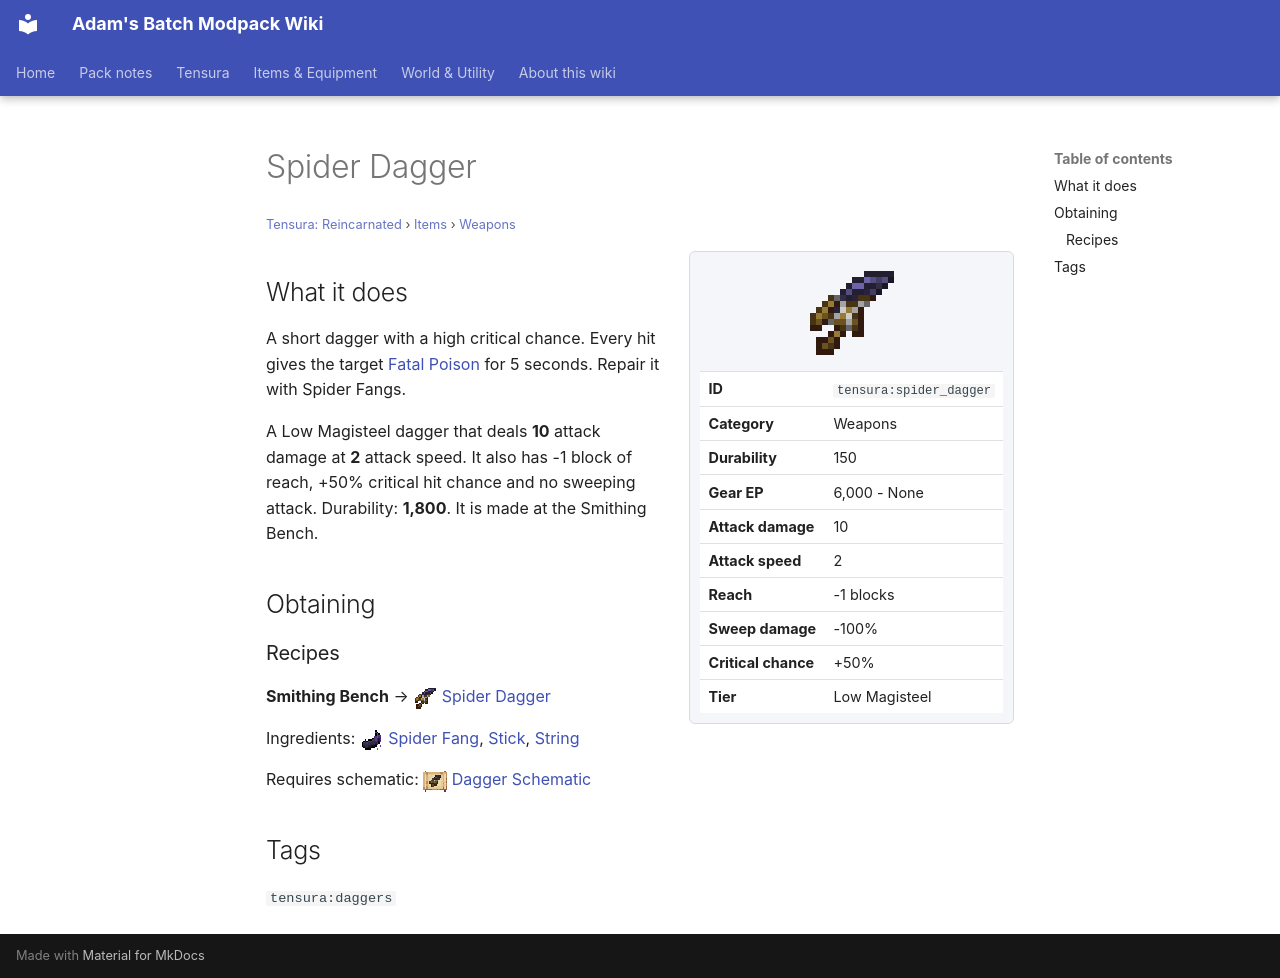

repository: Proteus-Nell/Adams-Batch-MC-Modpack-Wiki · page: tensura-reincarnated/items/weapons/spider-dagger/index.html · generator: mkdocs

# Spider Dagger

<small>[Tensura: Reincarnated](../../index.md) &rsaquo; [Items](../index.md) &rsaquo; [Weapons](index.md)</small>

<div class="infobox" markdown>

![Spider Dagger](../../../assets/icons/tensura/item/spider_dagger.png)

| | |
|---|---|
| **ID** | `tensura:spider_dagger` |
| **Category** | Weapons |
| **Durability** | 150 |
| **Gear EP** | 6,000 - None |
| **Attack damage** | 10 |
| **Attack speed** | 2 |
| **Reach** | -1 blocks |
| **Sweep damage** | -100% |
| **Critical chance** | +50% |
| **Tier** | Low Magisteel |

</div>

## What it does

A short dagger with a high critical chance. Every hit gives the target [Fatal Poison](../../effects/fatal-poison.md) for 5 seconds. Repair it with Spider Fangs.

A Low Magisteel dagger that deals **10** attack damage at **2** attack speed. It also has -1 block of reach, +50% critical hit chance and no sweeping attack. Durability: **1,800**. It is made at the Smithing Bench.

## Obtaining

### Recipes

**Smithing Bench** &rarr; ![](../../../assets/icons/tensura/item/spider_dagger.png) [Spider Dagger](spider-dagger.md)

Ingredients: ![](../../../assets/icons/tensura/item/spider_fang.png) [Spider Fang](../materials/spider-fang.md),  [Stick](https://minecraft.wiki/w/Stick),  [String](https://minecraft.wiki/w/String)

Requires schematic: ![](../../../assets/icons/tensura/item/hunting_knife_schematic.png) [Dagger Schematic](../schematics/hunting-knife-schematic.md)

## Tags

`tensura:daggers`
